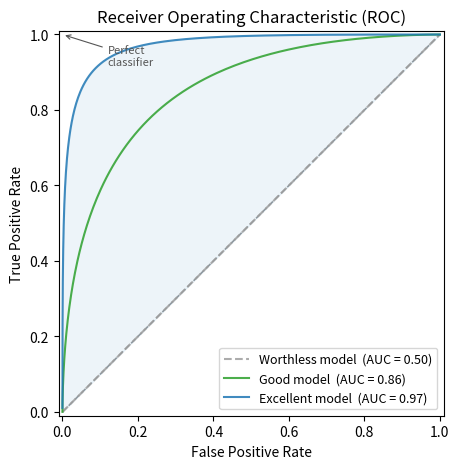

Recreate this plot in Python.
#!/usr/bin/env python3
"""
Pedagogical ROC curve figure showing three model quality levels:
  - Worthless model (AUC ≈ 0.50) — classifier is no better than random guessing
  - Good model      (AUC ≈ 0.85) — moderate discrimination ability
  - Excellent model (AUC ≈ 0.96) — strong discrimination ability

Curves are generated analytically using the binormal ROC model:
  class-0 scores ~ N(0, 1),  class-1 scores ~ N(d, 1)
  FPR(t) = 1 − Φ(t),   TPR(t) = 1 − Φ(t − d)
  AUC    = Φ(d / √2)

Saves: ROC_curve.png  (in the same directory as this script)

Run from settings/helper_scripts/:
    python plot_roc_curves.py
"""

import numpy as np
import matplotlib.pyplot as plt
import matplotlib.patches as mpatches
from pathlib import Path
from scipy.stats import norm
from scipy.integrate import trapezoid

# ---------- Configuration ----------
STYLE_PATH = Path("../plot_style.mplstyle")
OUTFILE    = Path("ROC_curve.png")
FIGSIZE    = (6, 5)

# d = class-mean separation in the binormal model
# AUC = Φ(d / √2)
MODELS = [
    {"label": "Worthless model", "d": 0.0,  "linestyle": "--",  "alpha": 0.85},
    {"label": "Good model",      "d": 1.5,  "linestyle": "-",   "alpha": 0.85},
    {"label": "Excellent model", "d": 2.7,  "linestyle": "-",   "alpha": 0.85},
]
# -----------------------------------


def binormal_roc(d: float, n: int = 500):
    """Return (fpr, tpr) arrays for the binormal ROC with separation d.

    Threshold decreases from high → low so FPR increases 0 → 1 monotonically,
    which is required for correct trapezoid AUC integration.
    """
    t = np.linspace(5, -5, n)          # decreasing threshold → FPR increases
    fpr = 1 - norm.cdf(t)              # class-0: N(0,1)
    tpr = 1 - norm.cdf(t - d)          # class-1: N(d,1)
    return fpr, tpr


def main():
    if STYLE_PATH.exists():
        plt.style.use(str(STYLE_PATH))
    else:
        print(f"[warn] Style not found at {STYLE_PATH.resolve()}. Using defaults.")

    # Pull first three colours from the cycle
    prop_cycle = plt.rcParams["axes.prop_cycle"]
    palette    = [entry["color"] for entry in prop_cycle]
    # Assign: worthless → grey, good → second colour, excellent → first colour
    colours = ["#9E9E9E", "#" + palette[2].lstrip("#"), "#" + palette[0].lstrip("#")]

    fig, ax = plt.subplots(figsize=FIGSIZE)

    for model, colour in zip(MODELS, colours):
        fpr, tpr = binormal_roc(model["d"])
        auc = trapezoid(tpr, fpr)
        ax.plot(
            fpr, tpr,
            linestyle=model["linestyle"],
            color=colour,
            alpha=model["alpha"],
            label=f"{model['label']}  (AUC = {auc:.2f})",
        )

    # Shade region between excellent model and diagonal for visual impact
    fpr_ex, tpr_ex = binormal_roc(MODELS[2]["d"])
    ax.fill_between(fpr_ex, fpr_ex, tpr_ex, alpha=0.08, color=colours[2])

    # Diagonal reference
    ax.plot([0, 1], [0, 1], color="#9E9E9E", linestyle="--", linewidth=1.2, zorder=0)

    # Annotate corners
    ax.annotate("Perfect\nclassifier", xy=(0, 1), xytext=(0.12, 0.92),
                fontsize=8, color="#555555",
                arrowprops=dict(arrowstyle="->", color="#555555", lw=0.8))

    ax.set_xlabel("False Positive Rate")
    ax.set_ylabel("True Positive Rate")
    ax.set_title("Receiver Operating Characteristic (ROC)")
    ax.set_xlim(-0.01, 1.01)
    ax.set_ylim(-0.01, 1.01)
    ax.set_aspect("equal")
    ax.legend(loc="lower right", fontsize=9)

    fig.savefig(OUTFILE, bbox_inches="tight", dpi=300)
    print(f"[ok] Saved {OUTFILE.resolve()}")


if __name__ == "__main__":
    main()
